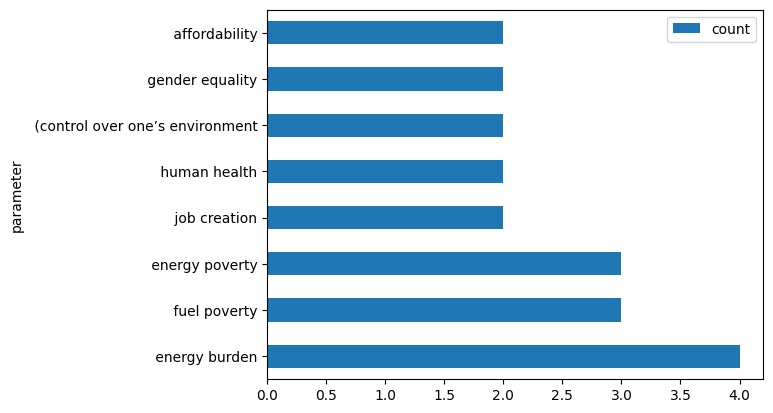

Values plotted in this chart, from the file beside it:
, parameter, count, doi
0, energy burden, 4, '10.1016/j.enbuild.2018.07.010', '10.101…
1, fuel poverty, 3, '10.1016/j.enbuild.2018.07.010', '10.101…
2, energy poverty, 3, '10.1016/j.apenergy.2019.113724', '10.10…
3, job creation, 2, '10.1016/j.apenergy.2019.113724', '10.10…
4, human health, 2, '10.1002/ente.202000668', '10.1007/s1009…
5, (control over one’s environment, 2, '10.1016/j.erss.2020.101451', '10.1016/j…
6, gender equality, 2, '10.1007/s10098-022-02278-1', '10.1007/s…
7, affordability, 2, '10.1007/s10098-022-02278-1', '10.1016/j…
8, death due to energy thefts, 1, '10.1016/j.enpol.2020.111256'
9, thermal comfort, 1, '10.1016/j.enpol.2020.111256'
10, energy affordability, 1, '10.1016/j.enpol.2020.111256'
11, fuel poverty, 1, '10.1016/j.enpol.2021.112444'
12, income poverty, 1, '10.1016/j.enpol.2021.112444'
13, acceptance, 1, '10.1016/j.erss.2018.05.026'
14, attitude towards renewable energy techno…, 1, '10.1016/j.erss.2018.05.026'
15, trust in local stakeholders, 1, '10.1016/j.erss.2018.05.026'
16, fairness, 1, '10.1016/j.erss.2018.05.026'
17, trust in research/ non-governmental/ non…, 1, '10.1016/j.erss.2018.05.026'
18, regional added value, 1, '10.1016/j.erss.2018.05.026'
19, ratio of working age population, 1, '10.1016/j.rser.2020.110610'
20, employment numbers, 1, '10.1016/j.rser.2020.110610'
21, gini coefficient, 1, '10.1016/j.rser.2020.110610'
22, access to and influence over decision-ma…, 1, '10.1016/j.erss.2018.08.005'
23, procedural justice), 1, '10.1016/j.erss.2018.08.005'
24, distribution of risks and benefits, 1, '10.1016/j.erss.2018.08.005'
25, wealth, 1, '10.1016/j.erss.2018.08.005'
26, time and money to influence processes, 1, '10.1016/j.erss.2018.08.005'
27, employment for only a small portion of t…, 1, '10.1016/j.worlddev.2021.105725'
28, new tenancy payments that only benefits …, 1, '10.1016/j.worlddev.2021.105725'
29, decline of indigenous traditions, 1, '10.1016/j.worlddev.2021.105725'
30, attitudes towards wind farms as a result…, 1, '10.1016/j.worlddev.2021.105725'
31, social vulnerability, 1, '10.1016/j.erss.2017.09.035'
32, lihc (low income high cost), 1, '10.1016/j.erss.2017.09.035'
33, 10% indicator, 1, '10.1016/j.erss.2017.09.035'
34, creation of jobs, 1, '10.1007/s10584-019-02521-7'
35, inter-generational shift of costs, 1, '10.1007/s10584-019-02521-7'
36, job loss, 1, '10.1007/s10584-019-02521-7'
37, concentration of jobs, 1, '10.1007/s10584-019-02521-7'
38, impacts on property prices, 1, '10.1007/s10584-019-02521-7'
39, need to relocate at job-loss, 1, '10.1007/s10584-019-02521-7'
40, burden on households due to industry dis…, 1, '10.1007/s10584-019-02521-7'
41, distribution of environmental harms in t…, 1, '10.1007/s10584-019-02521-7'
42, distribution of the end-of-life burden o…, 1, '10.1007/s10584-019-02521-7'
43, mental health impacts of fuel poverty, 1, '10.1007/s10584-019-02521-7'
44, distribution of economic burdens, 1, '10.1007/s10584-019-02521-7'
45, stranded assets, 1, '10.1007/s10584-019-02521-7'
46, sharing of revenue, 1, '10.1007/s10584-019-02521-7'
47, distribution of subsidies, 1, '10.1007/s10584-019-02521-7'
48, health impacts, 1, '10.1007/s10584-019-02521-7'
49, installed pv capacity per capita, 1, '10.1016/j.enpol.2019.110935'
50, calenviroscreen (ces) score, 1, '10.1016/j.enpol.2019.110935'
51, environmental justice (ej) score, 1, '10.1016/j.enpol.2019.110935'
52, disadvantaged communities with 5% of hig…, 1, '10.1016/j.enpol.2019.110935'
53, annual rate of solar adoption, 1, '10.1016/j.enpol.2019.110935'
54, gap of rate of solar adotion between hig…, 1, '10.1016/j.enpol.2019.110935'
55, correlation coefficients, 1, '10.1016/j.ref.2022.02.002'
56, ground water and drinking water pollutio…, 1, '10.1016/j.landusepol.2017.10.021'
57, wastes and wastewater from fracking, 1, '10.1016/j.landusepol.2017.10.021'
58, co4 leakage from fracking, 1, '10.1016/j.landusepol.2017.10.021'
59, concentration of methane in drinking wat…, 1, '10.1016/j.landusepol.2017.10.021'
... 188 more rows
